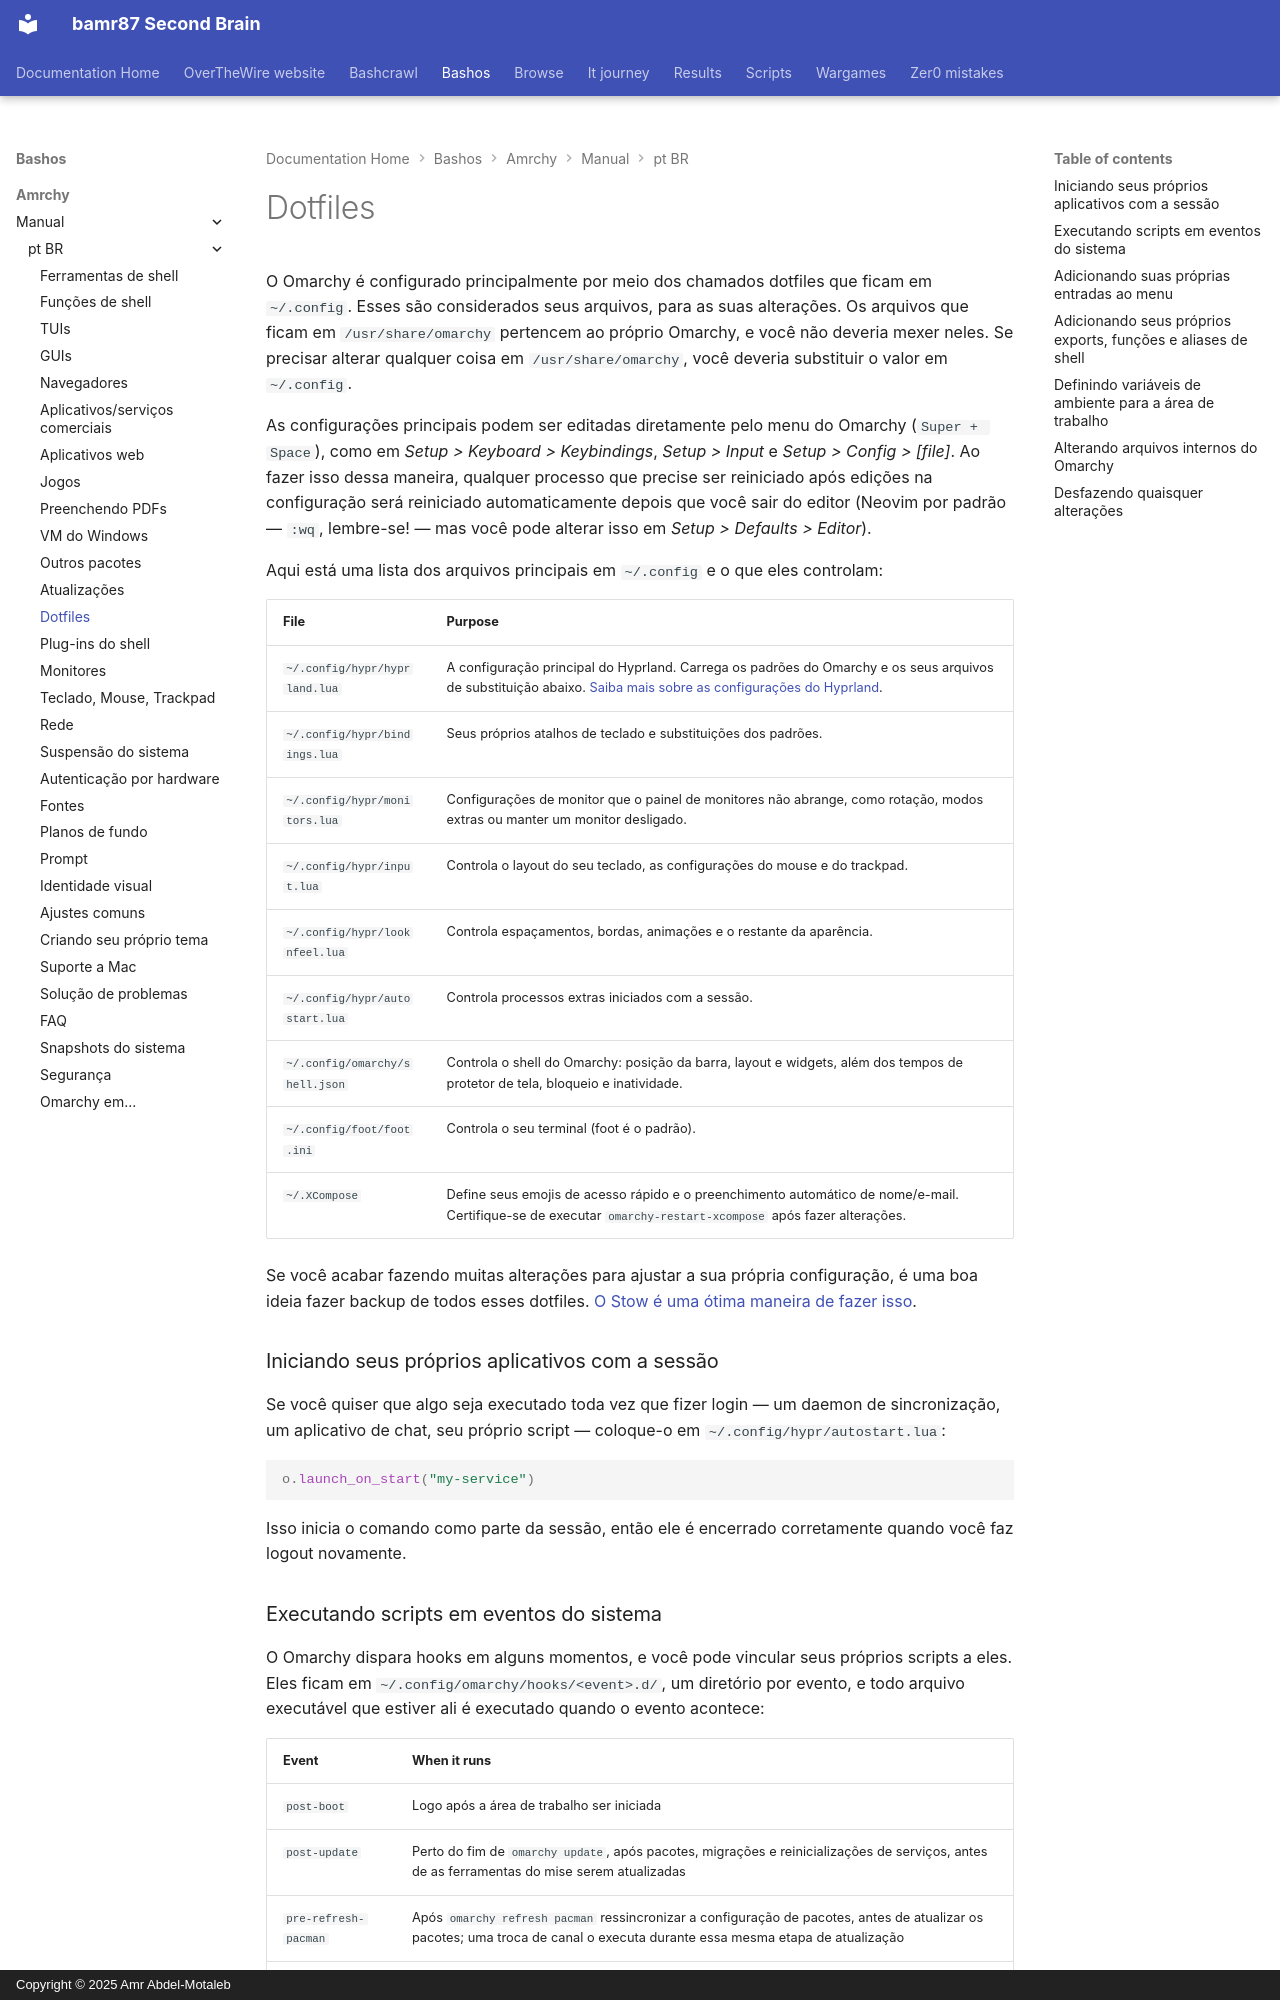

repository: bamr87/README · page: bashos/amrchy/manual/pt-BR/31-dotfiles/index.html · generator: mkdocs · copyright: Copyright © 2025 Amr Abdel-Motaleb

---
source_file: amrchy/manual/pt-BR/31-dotfiles.md
source_repo: bamr87/bashos
source_url: https://github.com/bamr87/bashos/blob/main/amrchy/manual/pt-BR/31-dotfiles.md
title: Dotfiles
---
# Dotfiles

O Omarchy é configurado principalmente por meio dos chamados dotfiles que ficam em `~/.config`. Esses são considerados seus arquivos, para as suas alterações. Os arquivos que ficam em `/usr/share/omarchy` pertencem ao próprio Omarchy, e você não deveria mexer neles. Se precisar alterar qualquer coisa em `/usr/share/omarchy`, você deveria substituir o valor em `~/.config`.

As configurações principais podem ser editadas diretamente pelo menu do Omarchy (`Super + Space`), como em _Setup > Keyboard > Keybindings_, _Setup > Input_ e _Setup > Config > [file]_. Ao fazer isso dessa maneira, qualquer processo que precise ser reiniciado após edições na configuração será reiniciado automaticamente depois que você sair do editor (Neovim por padrão — `:wq`, lembre-se! — mas você pode alterar isso em _Setup > Defaults > Editor_).

Aqui está uma lista dos arquivos principais em `~/.config` e o que eles controlam:

| File                  | Purpose              |
| ----------------------- | --------------------- |
| `~/.config/hypr/hyprland.lua` | A configuração principal do Hyprland. Carrega os padrões do Omarchy e os seus arquivos de substituição abaixo. [Saiba mais sobre as configurações do Hyprland](https://wiki.hypr.land/Configuring/).  |
| `~/.config/hypr/bindings.lua` | Seus próprios atalhos de teclado e substituições dos padrões. |
| `~/.config/hypr/monitors.lua` | Configurações de monitor que o painel de monitores não abrange, como rotação, modos extras ou manter um monitor desligado. |
| `~/.config/hypr/input.lua` | Controla o layout do seu teclado, as configurações do mouse e do trackpad. |
| `~/.config/hypr/looknfeel.lua` | Controla espaçamentos, bordas, animações e o restante da aparência. |
| `~/.config/hypr/autostart.lua` | Controla processos extras iniciados com a sessão. |
| `~/.config/omarchy/shell.json` | Controla o shell do Omarchy: posição da barra, layout e widgets, além dos tempos de protetor de tela, bloqueio e inatividade. |
| `~/.config/foot/foot.ini` | Controla o seu terminal (foot é o padrão). |
| `~/.XCompose` | Define seus emojis de acesso rápido e o preenchimento automático de nome/e-mail. Certifique-se de executar `omarchy-restart-xcompose` após fazer alterações. |

Se você acabar fazendo muitas alterações para ajustar a sua própria configuração, é uma boa ideia fazer backup de todos esses dotfiles. [O Stow é uma ótima maneira de fazer isso](https://www.youtube.com/watch?v=NoFiYOqnC4o).

### Iniciando seus próprios aplicativos com a sessão

Se você quiser que algo seja executado toda vez que fizer login — um daemon de sincronização, um aplicativo de chat, seu próprio script — coloque-o em `~/.config/hypr/autostart.lua`:

```lua
o.launch_on_start("my-service")
```

Isso inicia o comando como parte da sessão, então ele é encerrado corretamente quando você faz logout novamente.
